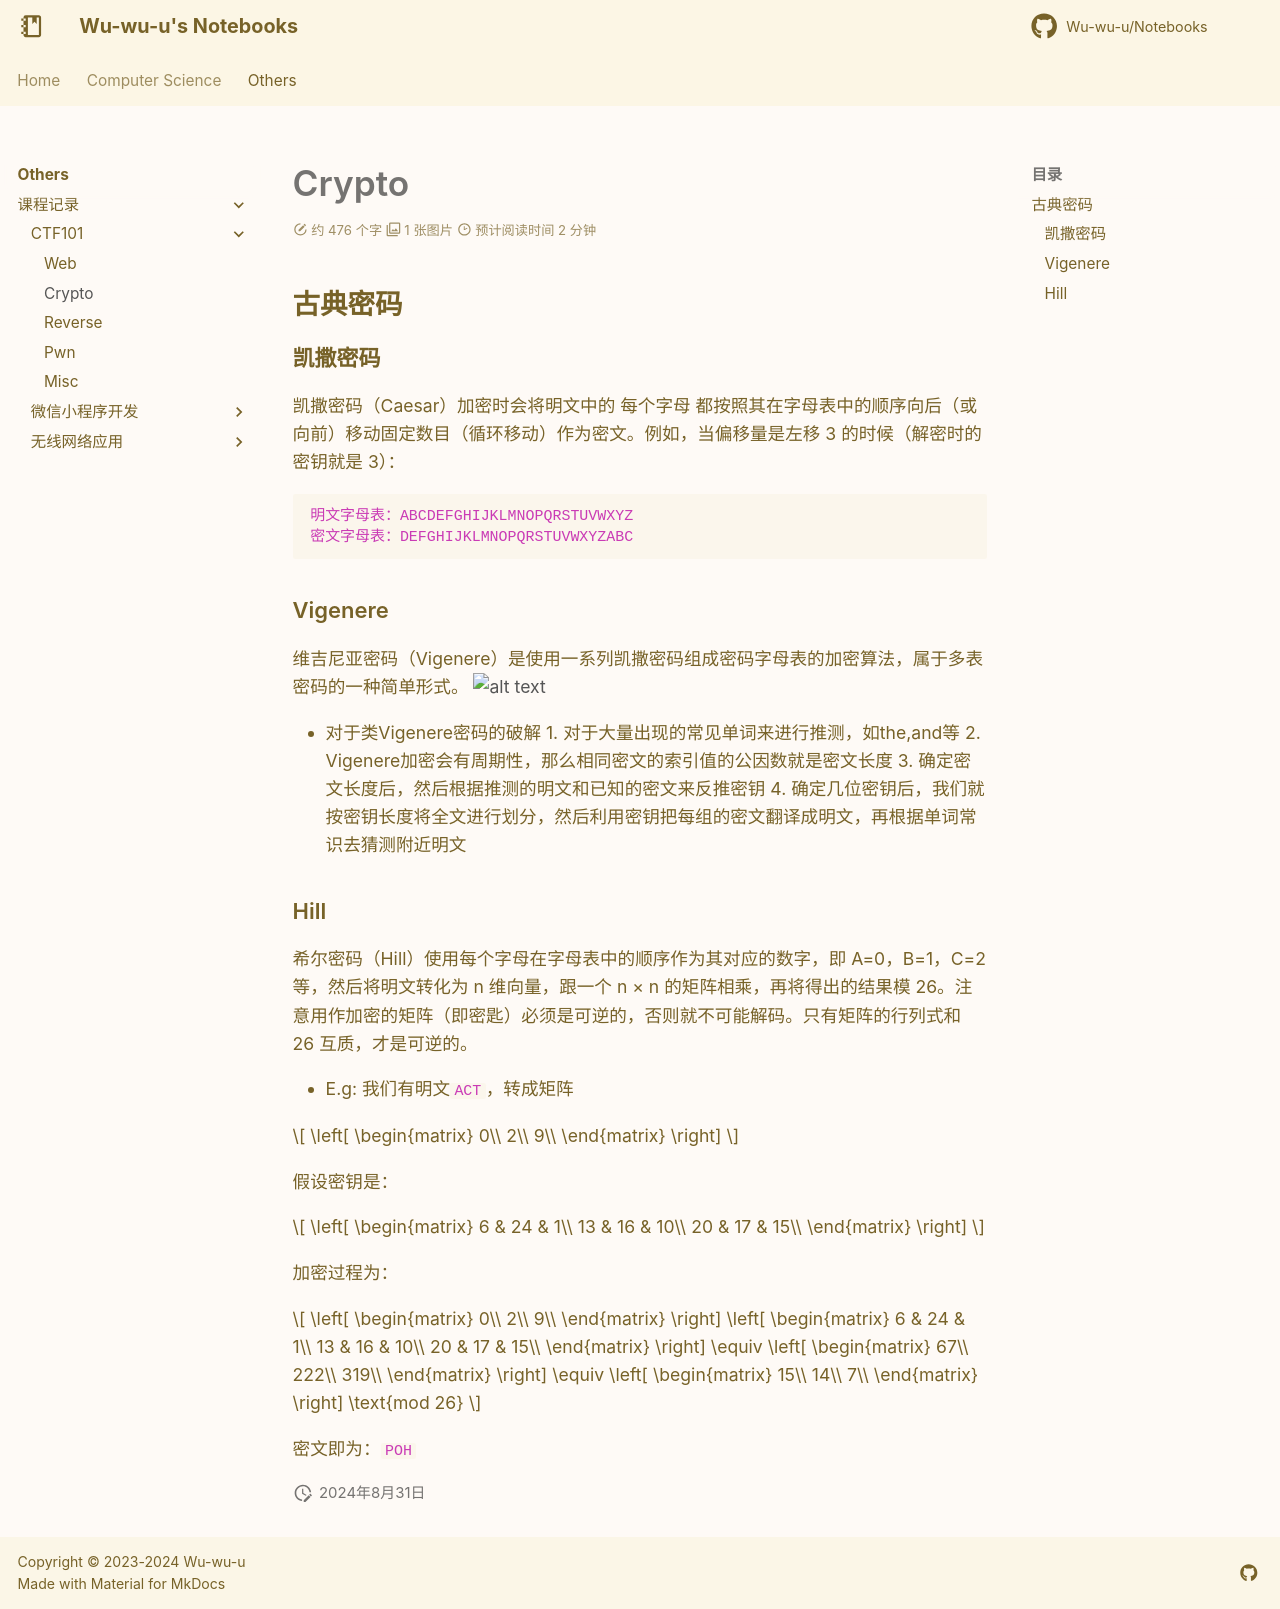

repository: Wu-wu-u/Notebooks · page: others/lessons/CTF/crypto/index.html · generator: mkdocs

# Crypto

## 古典密码

### 凯撒密码

凯撒密码（Caesar）加密时会将明文中的 每个字母 都按照其在字母表中的顺序向后（或向前）移动固定数目（循环移动）作为密文。例如，当偏移量是左移 3 的时候（解密时的密钥就是 3）：

```
明文字母表：ABCDEFGHIJKLMNOPQRSTUVWXYZ
密文字母表：DEFGHIJKLMNOPQRSTUVWXYZABC
```

### Vigenere
维吉尼亚密码（Vigenere）是使用一系列凯撒密码组成密码字母表的加密算法，属于多表密码的一种简单形式。
![alt text](Vigenere.png)

- 对于类Vigenere密码的破解
1. 对于大量出现的常见单词来进行推测，如the,and等
2. Vigenere加密会有周期性，那么相同密文的索引值的公因数就是密文长度
3. 确定密文长度后，然后根据推测的明文和已知的密文来反推密钥
4. 确定几位密钥后，我们就按密钥长度将全文进行划分，然后利用密钥把每组的密文翻译成明文，再根据单词常识去猜测附近明文

### Hill

希尔密码（Hill）使用每个字母在字母表中的顺序作为其对应的数字，即 A=0，B=1，C=2 等，然后将明文转化为 n 维向量，跟一个 n × n 的矩阵相乘，再将得出的结果模 26。注意用作加密的矩阵（即密匙）必须是可逆的，否则就不可能解码。只有矩阵的行列式和 26 互质，才是可逆的。

- E.g:
我们有明文`ACT`，转成矩阵

$$
\left[
\begin{matrix}
0\\
2\\
9\\
\end{matrix}
\right]
$$

假设密钥是：

$$
\left[
\begin{matrix}
6 & 24 & 1\\
13 & 16 & 10\\
20 & 17 & 15\\
\end{matrix}
\right]
$$

加密过程为：

$$
\left[
\begin{matrix}
0\\
2\\
9\\
\end{matrix}
\right]
\left[
\begin{matrix}
6 & 24 & 1\\
13 & 16 & 10\\
20 & 17 & 15\\
\end{matrix}
\right]
\equiv
\left[
\begin{matrix}
67\\
222\\
319\\
\end{matrix}
\right]
\equiv
\left[
\begin{matrix}
15\\
14\\
7\\
\end{matrix}
\right]
\text{mod 26}
$$

密文即为：`POH`
